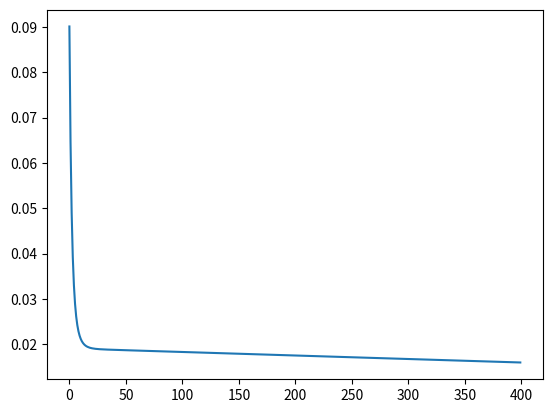

Generate this figure with matplotlib:
import numpy as np
import matplotlib.pyplot as plt


class Neural_Network():
    def __init__(self):
        self.inputsize=2
        self.hiddensize=3
        self.outputsize=1

        self.w1=np.random.randn(self.inputsize,self.hiddensize)
        self.w2=np.random.randn(self.hiddensize,self.outputsize)


    def sigmoid(self,s):
        return 1/(1+np.exp(-s))

    def sigmoidPrime(self,s):
        #derivative function
        return s*(1-s)

    def forward(self,x):
        self.z=np.dot(x,self.w1)
        self.z2=self.sigmoid(self.z)
        self.z3=np.dot(self.z2,self.w2)
        o=self.sigmoid(self.z3)
        return o

    def backward(self,x,y,o):
        self.o_error=y-o
        self.o_delta=self.o_error*self.sigmoidPrime(o)

        self.z2_error=self.o_delta.dot(self.w2.T)
        self.z2_delta=self.z2_error*self.sigmoidPrime(self.z2)

        self.w1+=x.T.dot(self.z2_delta)
        self.w2+=self.z2.T.dot(self.o_delta)


    def train(self,x,y):
        o=self.forward(x)
        self.backward(x,y,o)

NN=Neural_Network()
loss=[]
epochs=400

x = np.array([[5, 40],
              [8, 82],
              [6, 52]], dtype=float)
# y: Target
y = np.array([[15], [24], [18]], dtype=float)

x=x/np.max(x,axis=0)
y=y/np.max(y)

for i in range(epochs):
    loss.append(np.mean(np.square(y-NN.forward(x))))
    NN.train(x,y)

print(loss)

plt.plot(np.arange(0,400),loss)
plt.show()
